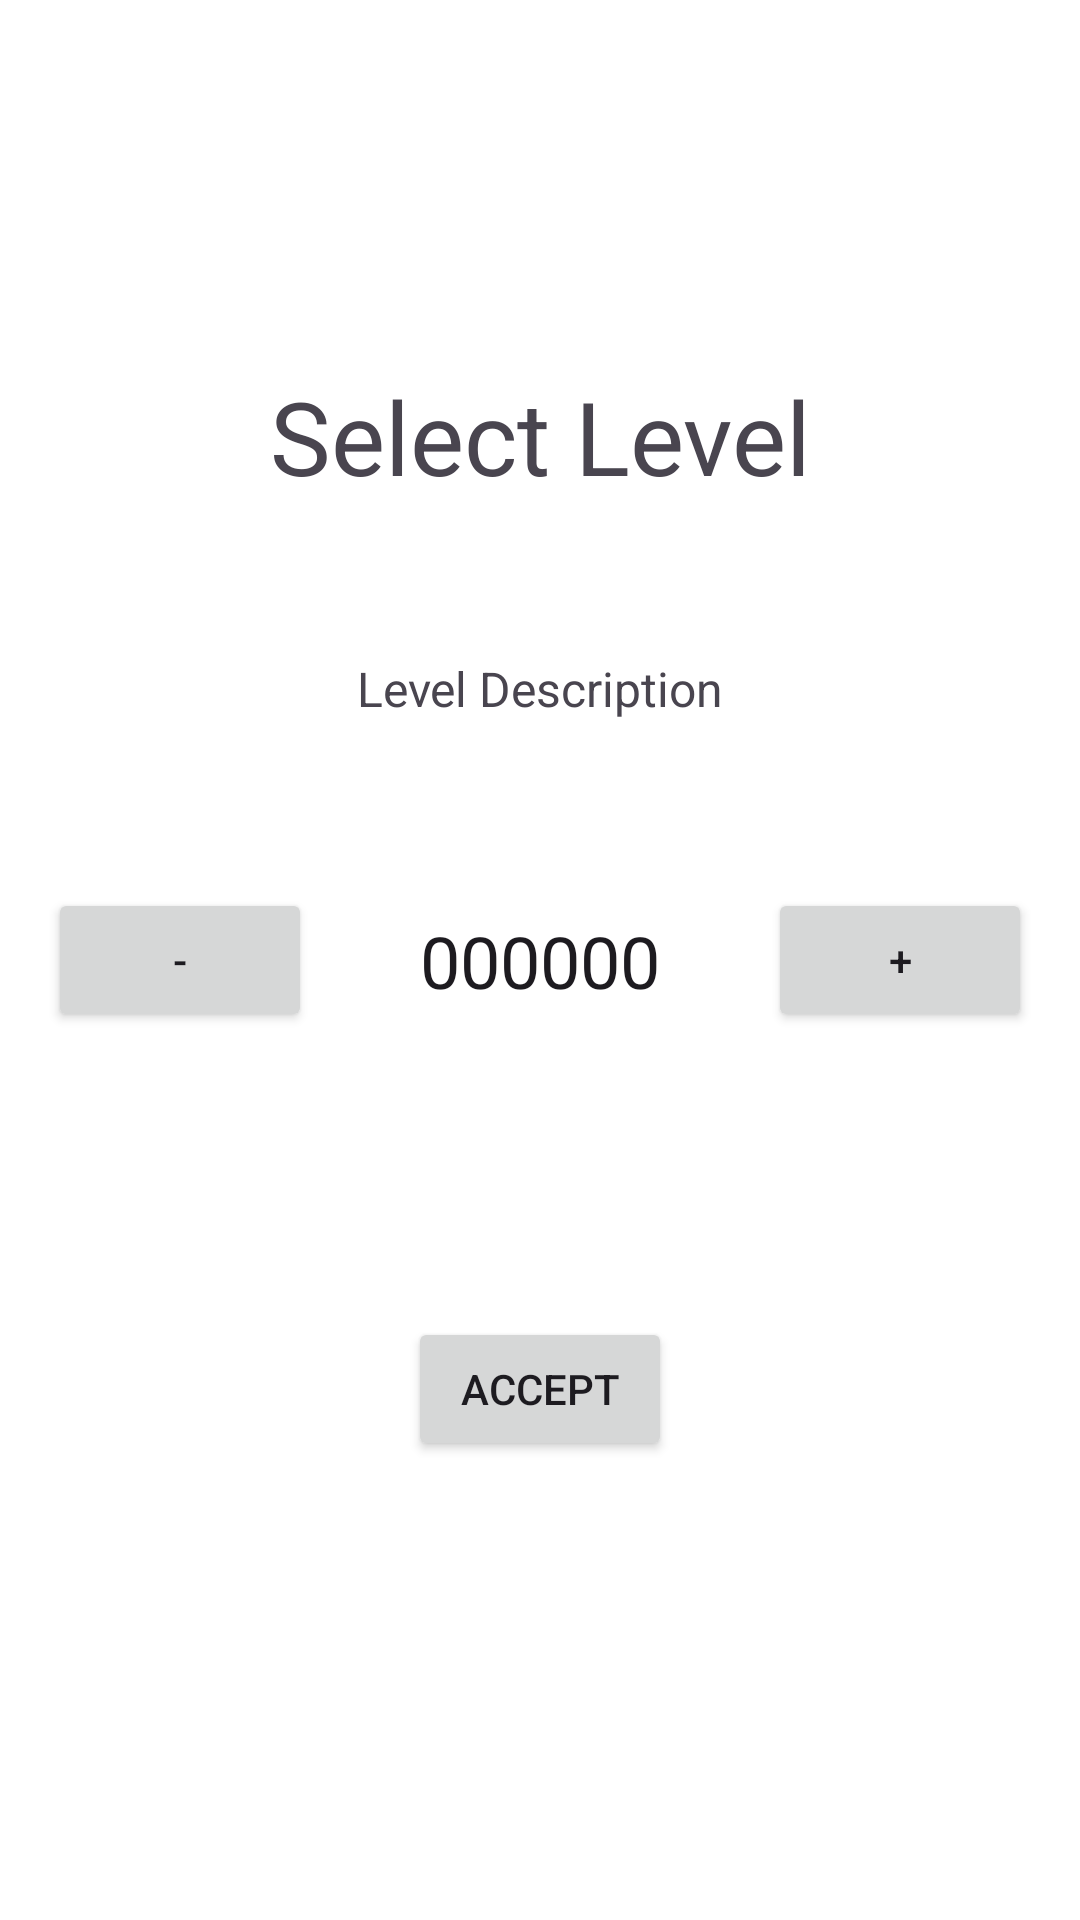

Layout XML and referenced resources for this Android screen:
<!-- AndroidManifest.xml: application theme Theme.TwoKnight -->
<!-- res/layout/fragment_level_select.xml -->
<?xml version="1.0" encoding="utf-8"?>
<androidx.constraintlayout.widget.ConstraintLayout xmlns:android="http://schemas.android.com/apk/res/android"
    xmlns:app="http://schemas.android.com/apk/res-auto"
    xmlns:tools="http://schemas.android.com/tools"
    android:id="@+id/container"
    android:layout_width="match_parent"
    android:layout_height="match_parent"
    android:background="@color/design_default_color_background">

    <Button
        android:id="@+id/acceptbtn"
        android:layout_width="wrap_content"
        android:layout_height="wrap_content"
        android:layout_gravity="start"
        android:layout_marginStart="48dp"
        android:layout_marginEnd="48dp"
        android:layout_marginBottom="64dp"
        android:enabled="true"
        android:text="Accept"
        app:layout_constraintBottom_toBottomOf="parent"
        app:layout_constraintEnd_toEndOf="parent"
        app:layout_constraintStart_toStartOf="parent"
        app:layout_constraintTop_toBottomOf="@+id/editTextNumber" />

    <EditText
        android:id="@+id/editTextNumber"
        android:layout_width="120dp"
        android:layout_height="59dp"
        android:background="@null"
        android:ems="4"
        android:gravity="center"
        android:inputType="number"
        android:text="000000"
        android:textSize="24sp"
        app:layout_constraintBottom_toBottomOf="parent"
        app:layout_constraintEnd_toEndOf="parent"
        app:layout_constraintStart_toStartOf="parent"
        app:layout_constraintTop_toTopOf="parent" />

    <Button
        android:id="@+id/button"
        android:layout_width="wrap_content"
        android:layout_height="wrap_content"
        android:text="-"
        app:layout_constraintBottom_toBottomOf="parent"
        app:layout_constraintEnd_toStartOf="@+id/editTextNumber"
        app:layout_constraintStart_toStartOf="parent"
        app:layout_constraintTop_toTopOf="parent" />

    <Button
        android:id="@+id/button2"
        android:layout_width="wrap_content"
        android:layout_height="wrap_content"
        android:text="+"
        app:layout_constraintBottom_toBottomOf="parent"
        app:layout_constraintEnd_toEndOf="parent"
        app:layout_constraintStart_toEndOf="@+id/editTextNumber"
        app:layout_constraintTop_toTopOf="parent" />

    <TextView
        android:id="@+id/selecttitle"
        android:layout_width="wrap_content"
        android:layout_height="wrap_content"
        android:text="Select Level"
        android:textSize="34sp"
        app:layout_constraintBottom_toTopOf="@+id/editTextNumber"
        app:layout_constraintEnd_toEndOf="parent"
        app:layout_constraintStart_toStartOf="parent"
        app:layout_constraintTop_toTopOf="parent" />

    <TextView
        android:id="@+id/leveldiscripton"
        android:layout_width="wrap_content"
        android:layout_height="wrap_content"
        android:text="Level Description"
        android:textSize="16sp"
        app:layout_constraintBottom_toTopOf="@+id/editTextNumber"
        app:layout_constraintEnd_toEndOf="parent"
        app:layout_constraintStart_toStartOf="parent"
        app:layout_constraintTop_toBottomOf="@+id/selecttitle" />
</androidx.constraintlayout.widget.ConstraintLayout>
<!-- resources referenced by this layout -->
<resources>
  <style name="Theme.TwoKnight" parent="Base.Theme.TwoKnight" />
  <style name="Base.Theme.TwoKnight" parent="Theme.Material3.DayNight.NoActionBar">
          
          
      </style>
</resources>
